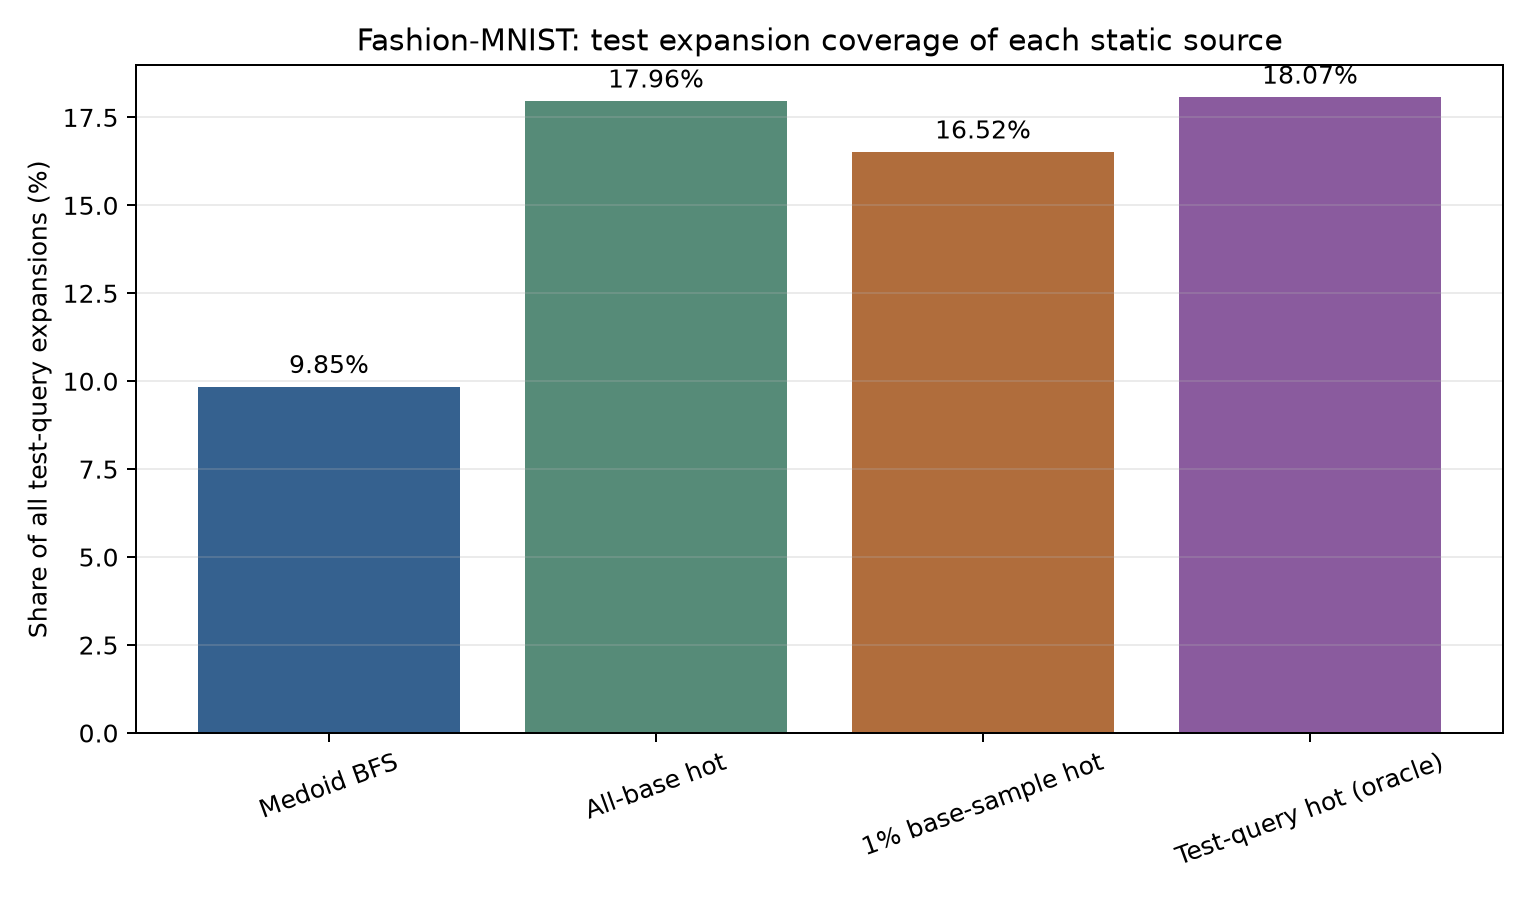

The file beside this chart, header and first rows:
source, nodes, test_expansions, test_expansion_share_percent
bfs, 600, 62036, 9.846
all_base_hot, 600, 113186, 17.96
sample_base_hot, 600, 104062, 16.52
test_hot, 600, 113875, 18.07
